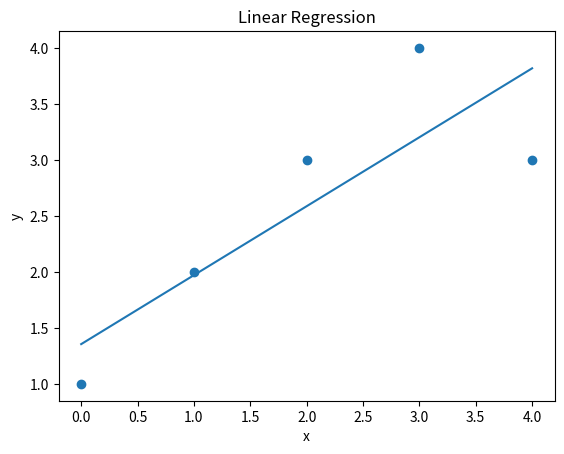

The script that saved this image:
import matplotlib.pyplot as plt
import numpy as np

x = np.array([0,1,2,3,4])
y = np.array([1,2,3,4,3])

# Append one to each x
x = np.vstack((x,np.ones((1,x.shape[0]))))
# Parameters to optimize
w = np.random.random((1,2))

prev_loss = 0
lr = 1e-3
while True:
	L = np.sum( (y - w.dot(x))**2)
	dw = (x.dot((w.dot(x) - y).T)).T
	w -= lr*dw

	if np.abs(L - prev_loss) < 1e-5:
		break
	else:
		print("Loss:",L)
		prev_loss = L

print("a & b:",w)

plt.plot(x[0,:],w.dot(x)[0])
plt.scatter(x[0,:],y)
plt.title("Linear Regression")
plt.xlabel("x")
plt.ylabel("y")
plt.show()
